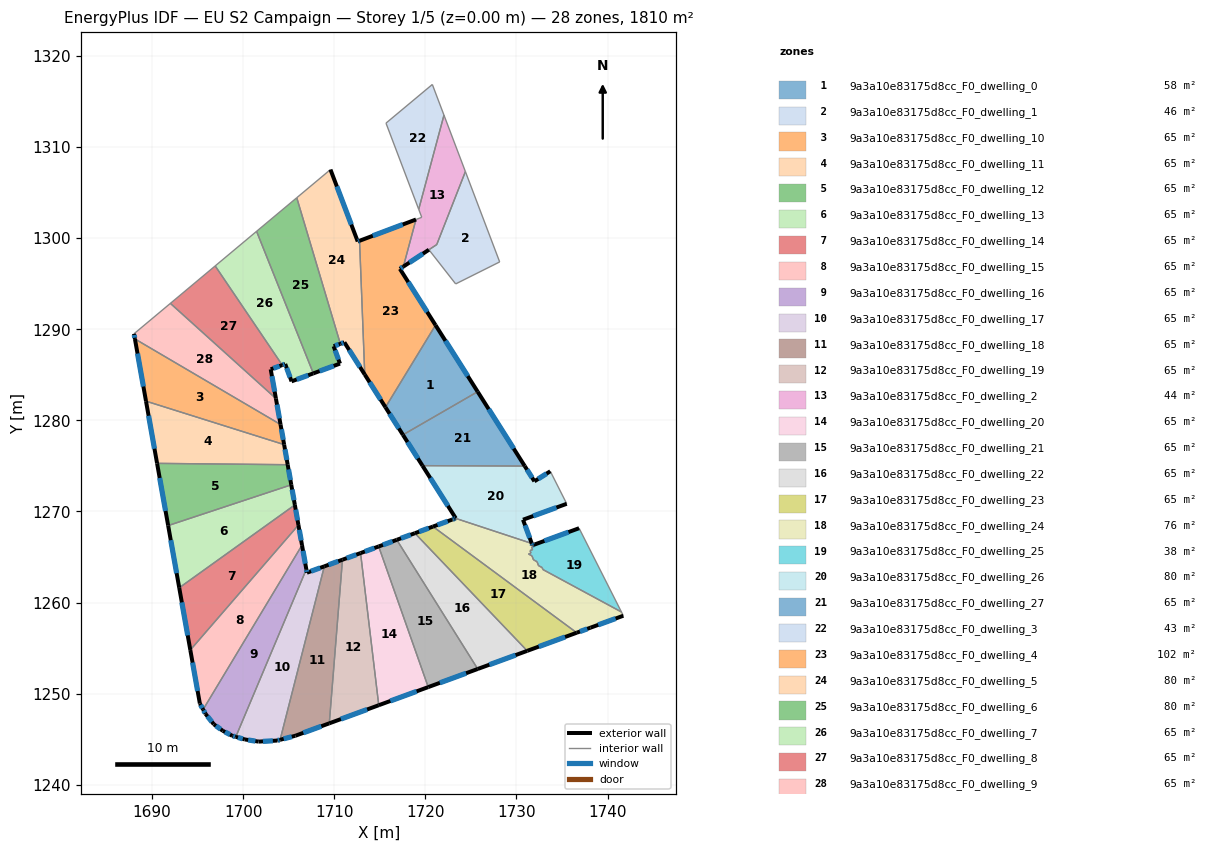
=== STOREY PLAN SPEC (per zone: floor XY polygon, exterior-wall plan segments, windows/doors) ===
zone 1: 9a3a10e83175d8cc_F0_dwelling_0  (57.8 m²)
  floor: (1721.12, 1290.45) (1725.74, 1283.15) (1717.54, 1278.41) (1715.62, 1281.44)
  exterior wall: (1715.62, 1281.44) – (1717.54, 1278.41)  [3.6 m]
    window: (1716.07, 1280.73) – (1717.09, 1279.12)  [3.0 m²]
  exterior wall: (1725.74, 1283.15) – (1721.12, 1290.45)  [8.6 m]
    window: (1724.65, 1284.86) – (1722.20, 1288.73)  [7.3 m²]
  interior walls: 2
zone 2: 9a3a10e83175d8cc_F0_dwelling_1  (46.0 m²)
  floor: (1724.40, 1307.30) (1728.16, 1297.39) (1723.33, 1294.98) (1720.39, 1298.73) (1721.25, 1299.29)
  interior walls: 5
zone 3: 9a3a10e83175d8cc_F0_dwelling_10  (64.6 m²)
  floor: (1704.10, 1279.55) (1704.50, 1277.34) (1689.34, 1282.11) (1688.12, 1288.94)
  exterior wall: (1704.50, 1277.34) – (1704.10, 1279.55)  [2.2 m]
    window: (1704.41, 1277.86) – (1704.20, 1279.03)  [1.9 m²]
  exterior wall: (1688.12, 1288.94) – (1689.34, 1282.11)  [6.9 m]
    window: (1688.41, 1287.33) – (1689.05, 1283.71)  [5.9 m²]
  interior walls: 2
zone 4: 9a3a10e83175d8cc_F0_dwelling_11  (64.7 m²)
  floor: (1704.50, 1277.34) (1704.89, 1275.13) (1690.55, 1275.28) (1689.34, 1282.11)
  exterior wall: (1704.89, 1275.13) – (1704.50, 1277.34)  [2.2 m]
    window: (1704.80, 1275.65) – (1704.59, 1276.82)  [1.9 m²]
  exterior wall: (1689.34, 1282.11) – (1690.55, 1275.28)  [6.9 m]
    window: (1689.62, 1280.51) – (1690.27, 1276.88)  [5.9 m²]
  interior walls: 2
zone 5: 9a3a10e83175d8cc_F0_dwelling_12  (64.7 m²)
  floor: (1704.89, 1275.13) (1705.28, 1272.92) (1691.77, 1268.45) (1690.55, 1275.28)
  exterior wall: (1705.28, 1272.92) – (1704.89, 1275.13)  [2.2 m]
    window: (1705.19, 1273.44) – (1704.98, 1274.61)  [1.9 m²]
  exterior wall: (1690.55, 1275.28) – (1691.77, 1268.45)  [6.9 m]
    window: (1690.84, 1273.68) – (1691.48, 1270.06)  [5.9 m²]
  interior walls: 2
zone 6: 9a3a10e83175d8cc_F0_dwelling_13  (64.7 m²)
  floor: (1705.28, 1272.92) (1705.68, 1270.72) (1692.99, 1261.62) (1691.77, 1268.45)
  exterior wall: (1705.68, 1270.72) – (1705.28, 1272.92)  [2.2 m]
    window: (1705.58, 1271.24) – (1705.38, 1272.41)  [1.9 m²]
  exterior wall: (1691.77, 1268.45) – (1692.99, 1261.62)  [6.9 m]
    window: (1692.06, 1266.85) – (1692.70, 1263.23)  [5.9 m²]
  interior walls: 2
zone 7: 9a3a10e83175d8cc_F0_dwelling_14  (64.7 m²)
  floor: (1705.68, 1270.72) (1706.07, 1268.51) (1694.20, 1254.79) (1692.99, 1261.62)
  exterior wall: (1706.07, 1268.51) – (1705.68, 1270.72)  [2.2 m]
    window: (1705.98, 1269.03) – (1705.77, 1270.20)  [1.9 m²]
  exterior wall: (1692.99, 1261.62) – (1694.20, 1254.79)  [6.9 m]
    window: (1693.27, 1260.02) – (1693.92, 1256.40)  [5.9 m²]
  interior walls: 2
zone 8: 9a3a10e83175d8cc_F0_dwelling_15  (64.6 m²)
  floor: (1706.07, 1268.51) (1706.46, 1266.30) (1695.61, 1248.26) (1695.25, 1248.91) (1694.20, 1254.79)
  exterior wall: (1706.46, 1266.30) – (1706.07, 1268.51)  [2.2 m]
    window: (1706.37, 1266.82) – (1706.16, 1267.99)  [1.9 m²]
  exterior wall: (1695.25, 1248.91) – (1695.61, 1248.26)  [0.7 m]
    window: (1695.33, 1248.76) – (1695.52, 1248.42)  [0.6 m²]
  exterior wall: (1694.20, 1254.79) – (1695.25, 1248.91)  [6.0 m]
    window: (1694.45, 1253.41) – (1695.00, 1250.29)  [5.0 m²]
  interior walls: 2
zone 9: 9a3a10e83175d8cc_F0_dwelling_16  (64.6 m²)
  floor: (1706.46, 1266.30) (1706.93, 1263.65) (1699.20, 1245.27) (1698.81, 1245.38) (1697.77, 1245.93) (1696.78, 1246.64) (1695.87, 1247.79) (1695.61, 1248.26)
  exterior wall: (1696.78, 1246.64) – (1697.77, 1245.93)  [1.2 m]
    window: (1697.01, 1246.47) – (1697.54, 1246.09)  [1.0 m²]
  exterior wall: (1695.87, 1247.79) – (1696.78, 1246.64)  [1.5 m]
    window: (1696.08, 1247.52) – (1696.57, 1246.91)  [1.2 m²]
  exterior wall: (1695.61, 1248.26) – (1695.87, 1247.79)  [0.5 m]
    window: (1695.67, 1248.15) – (1695.81, 1247.90)  [0.5 m²]
  exterior wall: (1706.93, 1263.65) – (1706.46, 1266.30)  [2.7 m]
    window: (1706.82, 1264.27) – (1706.57, 1265.68)  [2.3 m²]
  exterior wall: (1698.81, 1245.38) – (1699.20, 1245.27)  [0.4 m]
    window: (1698.90, 1245.35) – (1699.10, 1245.29)  [0.3 m²]
  exterior wall: (1697.77, 1245.93) – (1698.81, 1245.38)  [1.2 m]
    window: (1698.01, 1245.80) – (1698.56, 1245.51)  [1.0 m²]
  interior walls: 2
zone 10: 9a3a10e83175d8cc_F0_dwelling_17  (64.6 m²)
  floor: (1708.91, 1263.98) (1704.06, 1244.94) (1703.74, 1244.86) (1701.70, 1244.74) (1700.19, 1244.98) (1699.20, 1245.27) (1706.93, 1263.65) (1707.00, 1263.28)
  exterior wall: (1700.19, 1244.98) – (1701.70, 1244.74)  [1.5 m]
    window: (1700.55, 1244.92) – (1701.34, 1244.79)  [1.3 m²]
  exterior wall: (1699.20, 1245.27) – (1700.19, 1244.98)  [1.0 m]
    window: (1699.43, 1245.20) – (1699.96, 1245.04)  [0.9 m²]
  exterior wall: (1707.00, 1263.28) – (1706.93, 1263.65)  [0.4 m]
    window: (1706.99, 1263.37) – (1706.95, 1263.56)  [0.3 m²]
  exterior wall: (1708.91, 1263.98) – (1707.00, 1263.28)  [2.0 m]
    window: (1708.46, 1263.81) – (1707.45, 1263.44)  [1.7 m²]
  exterior wall: (1703.74, 1244.86) – (1704.06, 1244.94)  [0.3 m]
    window: (1703.81, 1244.87) – (1703.98, 1244.92)  [0.3 m²]
  exterior wall: (1701.70, 1244.74) – (1703.74, 1244.86)  [2.0 m]
    window: (1702.18, 1244.77) – (1703.26, 1244.83)  [1.7 m²]
  interior walls: 2
zone 11: 9a3a10e83175d8cc_F0_dwelling_18  (64.7 m²)
  floor: (1710.90, 1264.71) (1709.45, 1246.75) (1705.73, 1245.38) (1704.06, 1244.94) (1708.91, 1263.98)
  exterior wall: (1710.90, 1264.71) – (1708.91, 1263.98)  [2.1 m]
    window: (1710.43, 1264.53) – (1709.38, 1264.15)  [1.8 m²]
  exterior wall: (1705.73, 1245.38) – (1709.45, 1246.75)  [4.0 m]
    window: (1706.61, 1245.70) – (1708.58, 1246.43)  [3.3 m²]
  exterior wall: (1704.06, 1244.94) – (1705.73, 1245.38)  [1.7 m]
    window: (1704.45, 1245.04) – (1705.34, 1245.28)  [1.5 m²]
  interior walls: 2
zone 12: 9a3a10e83175d8cc_F0_dwelling_19  (64.6 m²)
  floor: (1712.89, 1265.43) (1714.89, 1248.73) (1709.45, 1246.75) (1710.90, 1264.71)
  exterior wall: (1712.89, 1265.43) – (1710.90, 1264.71)  [2.1 m]
    window: (1712.42, 1265.26) – (1711.37, 1264.88)  [1.8 m²]
  exterior wall: (1709.45, 1246.75) – (1714.89, 1248.73)  [5.8 m]
    window: (1710.73, 1247.21) – (1713.61, 1248.27)  [4.9 m²]
  interior walls: 2
zone 13: 9a3a10e83175d8cc_F0_dwelling_2  (43.9 m²)
  floor: (1722.04, 1313.50) (1724.40, 1307.30) (1721.25, 1299.30) (1717.59, 1296.88) (1718.97, 1302.05) (1719.60, 1302.29) (1719.27, 1303.16)
  exterior wall: (1717.59, 1296.88) – (1720.39, 1298.73)  [3.4 m]
    window: (1718.25, 1297.32) – (1719.73, 1298.29)  [2.8 m²]
  interior walls: 7
zone 14: 9a3a10e83175d8cc_F0_dwelling_20  (64.6 m²)
  floor: (1714.88, 1266.16) (1720.32, 1250.72) (1714.89, 1248.73) (1712.89, 1265.43)
  exterior wall: (1714.88, 1266.16) – (1712.89, 1265.43)  [2.1 m]
    window: (1714.41, 1265.99) – (1713.36, 1265.60)  [1.8 m²]
  exterior wall: (1714.89, 1248.73) – (1720.32, 1250.72)  [5.8 m]
    window: (1716.16, 1249.20) – (1719.04, 1250.26)  [4.9 m²]
  interior walls: 2
zone 15: 9a3a10e83175d8cc_F0_dwelling_21  (64.6 m²)
  floor: (1716.86, 1266.89) (1725.75, 1252.71) (1720.32, 1250.72) (1714.88, 1266.16)
  exterior wall: (1716.86, 1266.89) – (1714.88, 1266.16)  [2.1 m]
    window: (1716.40, 1266.72) – (1715.34, 1266.33)  [1.8 m²]
  exterior wall: (1720.32, 1250.72) – (1725.75, 1252.71)  [5.8 m]
    window: (1721.59, 1251.19) – (1724.47, 1252.25)  [4.9 m²]
  interior walls: 2
zone 16: 9a3a10e83175d8cc_F0_dwelling_22  (64.7 m²)
  floor: (1718.85, 1267.61) (1731.18, 1254.70) (1725.75, 1252.71) (1716.86, 1266.89)
  exterior wall: (1718.85, 1267.61) – (1716.86, 1266.89)  [2.1 m]
    window: (1718.38, 1267.44) – (1717.33, 1267.06)  [1.8 m²]
  exterior wall: (1725.75, 1252.71) – (1731.18, 1254.70)  [5.8 m]
    window: (1727.02, 1253.18) – (1729.90, 1254.23)  [4.9 m²]
  interior walls: 2
zone 17: 9a3a10e83175d8cc_F0_dwelling_23  (64.6 m²)
  floor: (1736.61, 1256.69) (1731.18, 1254.70) (1718.85, 1267.61) (1720.84, 1268.34)
  exterior wall: (1720.84, 1268.34) – (1718.85, 1267.61)  [2.1 m]
    window: (1720.37, 1268.17) – (1719.32, 1267.78)  [1.8 m²]
  exterior wall: (1731.18, 1254.70) – (1736.61, 1256.69)  [5.8 m]
    window: (1732.46, 1255.17) – (1735.34, 1256.22)  [4.9 m²]
  interior walls: 2
zone 18: 9a3a10e83175d8cc_F0_dwelling_24  (76.2 m²)
  floor: (1731.95, 1266.20) (1731.67, 1266.09) (1731.77, 1265.81) (1731.49, 1265.71) (1731.59, 1265.43) (1731.33, 1265.33) (1731.71, 1265.12) (1731.86, 1264.70) (1732.26, 1264.48) (1732.42, 1264.06) (1732.82, 1263.84) (1732.90, 1263.63) (1741.52, 1258.97) (1741.73, 1258.56) (1738.12, 1257.25) (1736.61, 1256.69) (1720.84, 1268.34) (1722.95, 1269.11) (1723.19, 1269.20) (1723.31, 1269.25) (1731.68, 1266.49) (1731.76, 1266.29) (1731.90, 1266.34)
  exterior wall: (1722.95, 1269.11) – (1720.84, 1268.34)  [2.3 m]
    window: (1722.46, 1268.93) – (1721.33, 1268.52)  [1.9 m²]
  exterior wall: (1723.19, 1269.20) – (1722.95, 1269.11)  [0.3 m]
    window: (1723.13, 1269.18) – (1723.01, 1269.13)  [0.2 m²]
  exterior wall: (1723.31, 1269.25) – (1723.19, 1269.20)  [0.1 m]
    window: (1723.28, 1269.24) – (1723.22, 1269.21)  [0.1 m²]
  exterior wall: (1731.76, 1266.29) – (1731.68, 1266.49)  [0.2 m]
    window: (1731.74, 1266.34) – (1731.70, 1266.44)  [0.2 m²]
  exterior wall: (1731.90, 1266.34) – (1731.76, 1266.29)  [0.2 m]
    window: (1731.86, 1266.33) – (1731.79, 1266.30)  [0.1 m²]
  exterior wall: (1738.12, 1257.25) – (1741.73, 1258.56)  [3.8 m]
    window: (1738.97, 1257.55) – (1740.88, 1258.25)  [3.2 m²]
  exterior wall: (1736.61, 1256.69) – (1738.12, 1257.25)  [1.6 m]
    window: (1736.97, 1256.82) – (1737.77, 1257.11)  [1.4 m²]
  interior walls: 16
zone 19: 9a3a10e83175d8cc_F0_dwelling_25  (37.6 m²)
  floor: (1736.87, 1268.16) (1741.52, 1258.97) (1732.90, 1263.63) (1732.82, 1263.84) (1732.42, 1264.06) (1732.26, 1264.48) (1731.86, 1264.70) (1731.71, 1265.12) (1731.33, 1265.33) (1731.59, 1265.43) (1731.49, 1265.71) (1731.77, 1265.81) (1731.67, 1266.09) (1731.95, 1266.20) (1731.90, 1266.34)
  exterior wall: (1736.87, 1268.16) – (1731.90, 1266.34)  [5.3 m]
    window: (1735.71, 1267.73) – (1733.07, 1266.77)  [4.5 m²]
  interior walls: 14
zone 20: 9a3a10e83175d8cc_F0_dwelling_26  (80.1 m²)
  floor: (1733.71, 1274.41) (1735.52, 1270.84) (1730.72, 1269.09) (1731.68, 1266.49) (1723.31, 1269.25) (1723.34, 1269.25) (1719.68, 1275.03) (1730.91, 1274.99) (1731.97, 1273.31)
  exterior wall: (1719.68, 1275.03) – (1723.34, 1269.25)  [6.8 m]
    window: (1720.54, 1273.67) – (1722.48, 1270.61)  [5.8 m²]
  exterior wall: (1731.97, 1273.31) – (1730.91, 1274.99)  [2.0 m]
    window: (1731.72, 1273.70) – (1731.16, 1274.59)  [1.7 m²]
  exterior wall: (1733.71, 1274.41) – (1731.97, 1273.31)  [2.1 m]
    window: (1733.30, 1274.15) – (1732.38, 1273.57)  [1.7 m²]
  exterior wall: (1730.72, 1269.09) – (1735.52, 1270.84)  [5.1 m]
    window: (1731.84, 1269.50) – (1734.39, 1270.43)  [4.3 m²]
  exterior wall: (1731.68, 1266.49) – (1730.72, 1269.09)  [2.8 m]
    window: (1731.46, 1267.10) – (1730.94, 1268.48)  [2.3 m²]
  exterior wall: (1723.31, 1269.25) – (1723.34, 1269.25)  [0.0 m]
  interior walls: 3
zone 21: 9a3a10e83175d8cc_F0_dwelling_27  (64.6 m²)
  floor: (1725.74, 1283.15) (1730.91, 1274.99) (1719.68, 1275.03) (1717.54, 1278.41)
  exterior wall: (1717.54, 1278.41) – (1719.68, 1275.03)  [4.0 m]
    window: (1718.04, 1277.62) – (1719.18, 1275.82)  [3.4 m²]
  exterior wall: (1730.91, 1274.99) – (1725.74, 1283.15)  [9.7 m]
    window: (1729.69, 1276.90) – (1726.95, 1281.23)  [8.2 m²]
  interior walls: 2
zone 22: 9a3a10e83175d8cc_F0_dwelling_3  (43.0 m²)
  floor: (1720.77, 1316.87) (1722.04, 1313.50) (1719.27, 1303.16) (1715.68, 1312.62)
  interior walls: 4
zone 23: 9a3a10e83175d8cc_F0_dwelling_4  (101.9 m²)
  floor: (1718.97, 1302.05) (1717.59, 1296.88) (1717.20, 1296.63) (1721.12, 1290.45) (1715.62, 1281.44) (1713.35, 1285.03) (1712.78, 1299.71)
  exterior wall: (1718.97, 1302.05) – (1712.78, 1299.71)  [6.6 m]
    window: (1717.52, 1301.50) – (1714.23, 1300.26)  [5.6 m²]
  exterior wall: (1717.20, 1296.63) – (1717.59, 1296.88)  [0.5 m]
    window: (1717.29, 1296.69) – (1717.50, 1296.82)  [0.4 m²]
  exterior wall: (1721.12, 1290.45) – (1717.20, 1296.63)  [7.3 m]
    window: (1720.20, 1291.90) – (1718.12, 1295.18)  [6.2 m²]
  exterior wall: (1713.35, 1285.03) – (1715.62, 1281.44)  [4.3 m]
    window: (1713.88, 1284.18) – (1715.09, 1282.28)  [3.6 m²]
  interior walls: 3
zone 24: 9a3a10e83175d8cc_F0_dwelling_5  (80.2 m²)
  floor: (1709.58, 1307.53) (1712.58, 1299.63) (1712.78, 1299.71) (1713.35, 1285.03) (1711.11, 1288.56) (1710.67, 1288.40) (1705.89, 1304.43)
  exterior wall: (1710.67, 1288.40) – (1711.11, 1288.56)  [0.5 m]
    window: (1710.77, 1288.44) – (1711.01, 1288.53)  [0.4 m²]
  exterior wall: (1712.58, 1299.63) – (1709.58, 1307.53)  [8.4 m]
    window: (1711.87, 1301.49) – (1710.29, 1305.67)  [7.1 m²]
  exterior wall: (1712.78, 1299.71) – (1712.58, 1299.63)  [0.2 m]
    window: (1712.73, 1299.69) – (1712.62, 1299.65)  [0.2 m²]
  exterior wall: (1711.11, 1288.56) – (1713.35, 1285.03)  [4.2 m]
    window: (1711.64, 1287.73) – (1712.82, 1285.86)  [3.5 m²]
  interior walls: 3
zone 25: 9a3a10e83175d8cc_F0_dwelling_6  (79.8 m²)
  floor: (1705.89, 1304.43) (1710.67, 1288.40) (1709.93, 1288.14) (1710.63, 1286.23) (1707.70, 1285.16) (1701.47, 1300.75)
  exterior wall: (1710.63, 1286.23) – (1709.93, 1288.14)  [2.0 m]
    window: (1710.47, 1286.68) – (1710.10, 1287.69)  [1.7 m²]
  exterior wall: (1707.70, 1285.16) – (1710.63, 1286.23)  [3.1 m]
    window: (1708.39, 1285.41) – (1709.94, 1285.98)  [2.6 m²]
  exterior wall: (1709.93, 1288.14) – (1710.66, 1288.40)  [0.8 m]
    window: (1710.10, 1288.20) – (1710.49, 1288.34)  [0.7 m²]
  interior walls: 3
zone 26: 9a3a10e83175d8cc_F0_dwelling_7  (64.7 m²)
  floor: (1701.47, 1300.75) (1707.70, 1285.16) (1705.31, 1284.28) (1704.62, 1286.19) (1704.29, 1286.07) (1696.93, 1296.95)
  exterior wall: (1704.29, 1286.07) – (1704.62, 1286.19)  [0.3 m]
    window: (1704.37, 1286.10) – (1704.54, 1286.16)  [0.3 m²]
  exterior wall: (1705.31, 1284.28) – (1707.70, 1285.16)  [2.5 m]
    window: (1705.88, 1284.49) – (1707.14, 1284.95)  [2.1 m²]
  exterior wall: (1704.62, 1286.19) – (1705.31, 1284.28)  [2.0 m]
    window: (1704.78, 1285.74) – (1705.15, 1284.73)  [1.7 m²]
  interior walls: 3
zone 27: 9a3a10e83175d8cc_F0_dwelling_8  (64.6 m²)
  floor: (1696.93, 1296.95) (1704.29, 1286.07) (1703.03, 1285.61) (1703.60, 1282.40) (1692.02, 1292.84)
  exterior wall: (1703.03, 1285.61) – (1704.29, 1286.07)  [1.3 m]
    window: (1703.32, 1285.71) – (1703.99, 1285.96)  [1.1 m²]
  exterior wall: (1703.60, 1282.40) – (1703.03, 1285.61)  [3.3 m]
    window: (1703.46, 1283.15) – (1703.16, 1284.85)  [2.7 m²]
  interior walls: 3
zone 28: 9a3a10e83175d8cc_F0_dwelling_9  (64.6 m²)
  floor: (1703.60, 1282.40) (1704.10, 1279.55) (1688.12, 1288.94) (1688.02, 1289.50) (1692.02, 1292.84)
  exterior wall: (1704.10, 1279.55) – (1703.60, 1282.40)  [2.9 m]
    window: (1703.99, 1280.22) – (1703.72, 1281.73)  [2.4 m²]
  exterior wall: (1688.02, 1289.50) – (1688.12, 1288.94)  [0.6 m]
    window: (1688.04, 1289.37) – (1688.10, 1289.07)  [0.5 m²]
  interior walls: 3

=== DERIVED (storey summary) ===
Building: EU S2 Campaign
Storey: 1 of 5  (floor level z = 0.00 m)
Storey gross floor area: 1810.1 m²
Zones on this storey: 28
  - 9a3a10e83175d8cc_F0_dwelling_0: floor 57.8 m²; exterior wall 12.2 m (36.7 m²); 2 window(s) 10.3 m²; WWR 28.1%
  - 9a3a10e83175d8cc_F0_dwelling_1: floor 46.0 m²
  - 9a3a10e83175d8cc_F0_dwelling_10: floor 64.6 m²; exterior wall 9.2 m (27.5 m²); 2 window(s) 7.7 m²; WWR 28.1%
  - 9a3a10e83175d8cc_F0_dwelling_11: floor 64.7 m²; exterior wall 9.2 m (27.5 m²); 2 window(s) 7.7 m²; WWR 28.1%
  - 9a3a10e83175d8cc_F0_dwelling_12: floor 64.7 m²; exterior wall 9.2 m (27.5 m²); 2 window(s) 7.7 m²; WWR 28.1%
  - 9a3a10e83175d8cc_F0_dwelling_13: floor 64.7 m²; exterior wall 9.2 m (27.5 m²); 2 window(s) 7.7 m²; WWR 28.1%
  - 9a3a10e83175d8cc_F0_dwelling_14: floor 64.7 m²; exterior wall 9.2 m (27.5 m²); 2 window(s) 7.7 m²; WWR 28.1%
  - 9a3a10e83175d8cc_F0_dwelling_15: floor 64.6 m²; exterior wall 9.0 m (26.9 m²); 3 window(s) 7.6 m²; WWR 28.1%
  - 9a3a10e83175d8cc_F0_dwelling_16: floor 64.6 m²; exterior wall 7.5 m (22.5 m²); 6 window(s) 6.3 m²; WWR 28.1%
  - 9a3a10e83175d8cc_F0_dwelling_17: floor 64.6 m²; exterior wall 7.3 m (22.0 m²); 6 window(s) 6.2 m²; WWR 28.1%
  - 9a3a10e83175d8cc_F0_dwelling_18: floor 64.7 m²; exterior wall 7.8 m (23.5 m²); 3 window(s) 6.6 m²; WWR 28.1%
  - 9a3a10e83175d8cc_F0_dwelling_19: floor 64.6 m²; exterior wall 7.9 m (23.7 m²); 2 window(s) 6.7 m²; WWR 28.1%
  - 9a3a10e83175d8cc_F0_dwelling_2: floor 43.9 m²; exterior wall 3.4 m (10.1 m²); 1 window(s) 2.8 m²; WWR 28.1%
  - 9a3a10e83175d8cc_F0_dwelling_20: floor 64.6 m²; exterior wall 7.9 m (23.7 m²); 2 window(s) 6.7 m²; WWR 28.1%
  - 9a3a10e83175d8cc_F0_dwelling_21: floor 64.6 m²; exterior wall 7.9 m (23.7 m²); 2 window(s) 6.7 m²; WWR 28.1%
  - 9a3a10e83175d8cc_F0_dwelling_22: floor 64.7 m²; exterior wall 7.9 m (23.7 m²); 2 window(s) 6.7 m²; WWR 28.1%
  - 9a3a10e83175d8cc_F0_dwelling_23: floor 64.6 m²; exterior wall 7.9 m (23.7 m²); 2 window(s) 6.7 m²; WWR 28.1%
  - 9a3a10e83175d8cc_F0_dwelling_24: floor 76.2 m²; exterior wall 8.4 m (25.3 m²); 7 window(s) 7.1 m²; WWR 28.1%
  - 9a3a10e83175d8cc_F0_dwelling_25: floor 37.6 m²; exterior wall 5.3 m (15.9 m²); 1 window(s) 4.5 m²; WWR 28.1%
  - 9a3a10e83175d8cc_F0_dwelling_26: floor 80.1 m²; exterior wall 18.8 m (56.4 m²); 5 window(s) 15.8 m²; WWR 28.1%
  - 9a3a10e83175d8cc_F0_dwelling_27: floor 64.6 m²; exterior wall 13.7 m (41.0 m²); 2 window(s) 11.5 m²; WWR 28.1%
  - 9a3a10e83175d8cc_F0_dwelling_3: floor 43.0 m²
  - 9a3a10e83175d8cc_F0_dwelling_4: floor 101.9 m²; exterior wall 18.6 m (55.9 m²); 4 window(s) 15.7 m²; WWR 28.1%
  - 9a3a10e83175d8cc_F0_dwelling_5: floor 80.2 m²; exterior wall 13.3 m (39.9 m²); 4 window(s) 11.2 m²; WWR 28.1%
  - 9a3a10e83175d8cc_F0_dwelling_6: floor 79.8 m²; exterior wall 5.9 m (17.8 m²); 3 window(s) 5.0 m²; WWR 28.1%
  - 9a3a10e83175d8cc_F0_dwelling_7: floor 64.7 m²; exterior wall 4.9 m (14.8 m²); 3 window(s) 4.2 m²; WWR 28.1%
  - 9a3a10e83175d8cc_F0_dwelling_8: floor 64.6 m²; exterior wall 4.6 m (13.8 m²); 2 window(s) 3.9 m²; WWR 28.1%
  - 9a3a10e83175d8cc_F0_dwelling_9: floor 64.6 m²; exterior wall 3.5 m (10.4 m²); 2 window(s) 2.9 m²; WWR 28.1%
Zone adjacency (shared interzone walls):
  - 9a3a10e83175d8cc_F0_dwelling_0 ↔ 9a3a10e83175d8cc_F0_dwelling_27
  - 9a3a10e83175d8cc_F0_dwelling_0 ↔ 9a3a10e83175d8cc_F0_dwelling_4
  - 9a3a10e83175d8cc_F0_dwelling_1 ↔ 9a3a10e83175d8cc_F0_dwelling_2
  - 9a3a10e83175d8cc_F0_dwelling_10 ↔ 9a3a10e83175d8cc_F0_dwelling_11
  - 9a3a10e83175d8cc_F0_dwelling_10 ↔ 9a3a10e83175d8cc_F0_dwelling_9
  - 9a3a10e83175d8cc_F0_dwelling_11 ↔ 9a3a10e83175d8cc_F0_dwelling_12
  - 9a3a10e83175d8cc_F0_dwelling_12 ↔ 9a3a10e83175d8cc_F0_dwelling_13
  - 9a3a10e83175d8cc_F0_dwelling_13 ↔ 9a3a10e83175d8cc_F0_dwelling_14
  - 9a3a10e83175d8cc_F0_dwelling_14 ↔ 9a3a10e83175d8cc_F0_dwelling_15
  - 9a3a10e83175d8cc_F0_dwelling_15 ↔ 9a3a10e83175d8cc_F0_dwelling_16
  - 9a3a10e83175d8cc_F0_dwelling_16 ↔ 9a3a10e83175d8cc_F0_dwelling_17
  - 9a3a10e83175d8cc_F0_dwelling_17 ↔ 9a3a10e83175d8cc_F0_dwelling_18
  - 9a3a10e83175d8cc_F0_dwelling_18 ↔ 9a3a10e83175d8cc_F0_dwelling_19
  - 9a3a10e83175d8cc_F0_dwelling_19 ↔ 9a3a10e83175d8cc_F0_dwelling_20
  - 9a3a10e83175d8cc_F0_dwelling_2 ↔ 9a3a10e83175d8cc_F0_dwelling_3
  - 9a3a10e83175d8cc_F0_dwelling_2 ↔ 9a3a10e83175d8cc_F0_dwelling_4
  - 9a3a10e83175d8cc_F0_dwelling_20 ↔ 9a3a10e83175d8cc_F0_dwelling_21
  - 9a3a10e83175d8cc_F0_dwelling_21 ↔ 9a3a10e83175d8cc_F0_dwelling_22
  - 9a3a10e83175d8cc_F0_dwelling_22 ↔ 9a3a10e83175d8cc_F0_dwelling_23
  - 9a3a10e83175d8cc_F0_dwelling_23 ↔ 9a3a10e83175d8cc_F0_dwelling_24
  - 9a3a10e83175d8cc_F0_dwelling_24 ↔ 9a3a10e83175d8cc_F0_dwelling_25
  - 9a3a10e83175d8cc_F0_dwelling_24 ↔ 9a3a10e83175d8cc_F0_dwelling_26
  - 9a3a10e83175d8cc_F0_dwelling_26 ↔ 9a3a10e83175d8cc_F0_dwelling_27
  - 9a3a10e83175d8cc_F0_dwelling_4 ↔ 9a3a10e83175d8cc_F0_dwelling_5
  - 9a3a10e83175d8cc_F0_dwelling_5 ↔ 9a3a10e83175d8cc_F0_dwelling_6
  - 9a3a10e83175d8cc_F0_dwelling_6 ↔ 9a3a10e83175d8cc_F0_dwelling_7
  - 9a3a10e83175d8cc_F0_dwelling_7 ↔ 9a3a10e83175d8cc_F0_dwelling_8
  - 9a3a10e83175d8cc_F0_dwelling_8 ↔ 9a3a10e83175d8cc_F0_dwelling_9